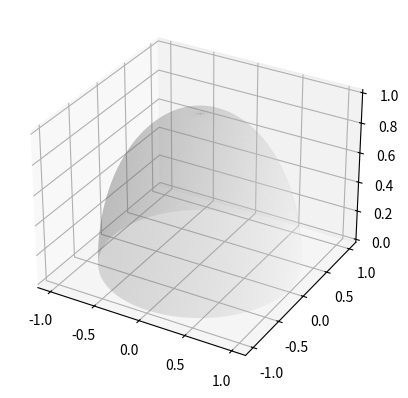

Generate this figure with matplotlib: (Note: this script raises an exception after producing the figure.)
import numpy as np
import matplotlib.pyplot as plt

# load optimization result data from file
def load_data(filename):
    data = []
    with open(filename) as data_file:
        lines = data_file.readlines()
        for line in lines:
            line = line.split()
            line = [float(data) for data in line]
            data.append(line)

    return np.array(data)

def draw_half_sphere(ax):
    phi, theta = np.mgrid[0.0:0.5*np.pi:180j, 0.0:2.0*np.pi:720j] # phi = alti, theta = azi
    x = np.sin(phi)*np.cos(theta)
    y = np.sin(phi)*np.sin(theta)
    z = np.cos(phi)    
    #Set colours and render
    ax.plot_surface(
        x, y, z,  rstride=4, cstride=4, color='w', alpha=0.2, linewidth=0)  


def main():
    fig = plt.figure()
    ax = plt.axes(projection='3d')
    draw_half_sphere(ax)

    folder = "results/half_sphere_lm_opt/"

    initial_point = load_data(folder + "initial_values.txt")
    points = load_data(folder + "intermediate_values.txt")
    vectors = load_data(folder + "tangent_vectors.txt")

    points = np.concatenate((initial_point, points), axis=0)
    ax.scatter(points[:, 0], points[:, 1], points[:, 2], color="black")
    for i in range(len(vectors)):
        start_pt = points[i]
        end_pt = points[i] + vectors[i]
        ax.plot3D([start_pt[0], end_pt[0]], [start_pt[1], end_pt[1]], [start_pt[2], end_pt[2]], color="blue")

    # ax.set_aspect("equal")
    ax.set_xlim3d([-1.5, 1.5])
    ax.set_ylim3d([-1.5, 1.5])
    ax.set_zlim3d([-1.5, 1.5])
    ax.set_box_aspect([1,1,1])
    ax.legend()
    plt.show()


if __name__ == "__main__":
    main()
